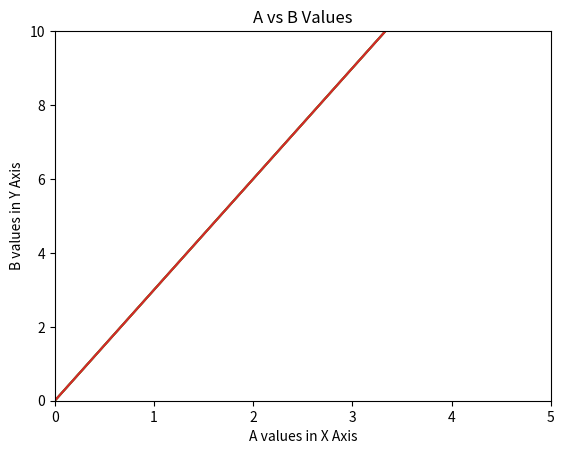

Write the Python code that produced this figure. (Note: this script raises an exception after producing the figure.)
# -*- coding: utf-8 -*-
"""CodeAlong8_Matplotlib.ipynb

Automatically generated by Colab.

"""

# https://matplotlib.org/stable/users/index.html
# https://matplotlib.org/stable/users/project/history.html

import matplotlib.pyplot as plt

import numpy as np

a=np.arange(0,8)
a

b=3*a
b

plt.plot(a,b)

plt.plot(a,b)
# plt.plot(a,b);
# plt.show()

plt.plot(a,b)
# How to label
plt.xlabel('A values in X Axis')
plt.ylabel('B values in Y Axis')
plt.title('A vs B Values')

plt.show()

plt.plot(a,b)
# How to label
plt.xlabel('A values in X Axis')
plt.ylabel('B values in Y Axis')
plt.title('A vs B Values')

# setting zoom
# set limits
plt.xlim(0,5)
plt.ylim(0,10)

plt.show()

pwd

plt.plot(a,b)
# How to label
plt.xlabel('A values in X Axis')
plt.ylabel('B values in Y Axis')
plt.title('A vs B Values')

# setting zoom
# set limits
plt.xlim(0,5)
plt.ylim(0,10)

# saving
plt.savefig('abvalues.png')

plt.show()

# figure object
plt.figure()

fig=plt.figure()
my_axes=fig.add_axes([0,0,1,1])

fig=plt.figure()
my_axes=fig.add_axes([0,0,0.5,1])

fig=plt.figure()
my_axes=fig.add_axes([0,0,1,0.5]) # cut from height

year=np.linspace(0,7,8)
year

sales=year**3
sales

my_figure=plt.figure()

growth_axes=my_figure.add_axes([0,0,1,1])
growth_axes.plot(year,sales) #year x axis, sales y axis

plt.show()

my_figure=plt.figure()

# full size
growth_axes_f=my_figure.add_axes([0,0,1,1])
growth_axes_f.plot(year,sales) #year x axis, sales y axis



# small size
growth_axes_s=my_figure.add_axes([0.2,0.2,0.5,0.5])
growth_axes_s.plot(year,sales) #year x axis, sales y axis
plt.show()

my_figure=plt.figure()

# full size
growth_axes_f=my_figure.add_axes([0,0,1,1])
growth_axes_f.plot(year,sales) #year x axis, sales y axis



# small size
growth_axes_s=my_figure.add_axes([0.9,0.9,0.1,0.1])
growth_axes_s.plot(year,sales) #year x axis, sales y axis
plt.show()

my_figure=plt.figure()

# full size
growth_axes_f=my_figure.add_axes([0,0,1,1])
growth_axes_f.plot(year,sales) #year x axis, sales y axis


# puts in middle 1st one pushes on x axis, 2nd one pushes on y axis
# small size
growth_axes_s=my_figure.add_axes([0.5,0.5,0.1,0.1])
growth_axes_s.plot(year,sales) #year x axis, sales y axis
plt.show()

my_figure=plt.figure()

# full size
growth_axes_f=my_figure.add_axes([0,0,1,1])
growth_axes_f.plot(year,sales) #year x axis, sales y axis

# top right corner
# small size
growth_axes_s=my_figure.add_axes([1,1,0.1,0.1])
growth_axes_s.plot(year,sales) #year x axis, sales y axis
plt.show()

my_figure=plt.figure()

# full size
growth_axes_f=my_figure.add_axes([0,0,1,1])
growth_axes_f.plot(year,sales) #year x axis, sales y axis

growth_axes_f.set_xlabel('YEARS')
growth_axes_f.set_ylabel('SALES')
#growth_axes_f.set_xlim(0,5)
#growth_axes_f.set_ylim(0,150)
growth_axes_f.set_title('GROWTH')





# small size
growth_axes_s=my_figure.add_axes([0.2,0.5,0.3,0.3])
growth_axes_s.plot(year,sales) #year x axis, sales y axis

growth_axes_s.set_xlabel('years')
growth_axes_s.set_ylabel('sales')
growth_axes_s.set_xlim(0,5)
growth_axes_s.set_ylim(0,150)
growth_axes_s.set_title('growth')

plt.show()

my_figure=plt.figure()

# full size
growth_axes_f=my_figure.add_axes([0,0,1,1])
growth_axes_f.plot(year,sales) #year x axis, sales y axis

growth_axes_f.set_xlabel('YEARS')
growth_axes_f.set_ylabel('SALES')
#growth_axes_f.set_xlim(0,5)
#growth_axes_f.set_ylim(0,150)
growth_axes_f.set_title('GROWTH')




# small size
growth_axes_s=my_figure.add_axes([0.2,0.5,0.3,0.3])
growth_axes_s.plot(year,sales) #year x axis, sales y axis

growth_axes_s.set_xlabel('years')
growth_axes_s.set_ylabel('sales')
growth_axes_s.set_xlim(0,5)
growth_axes_s.set_ylim(0,150)
growth_axes_s.set_title('growth')

plt.show()

# dpi : dot pixels per inch
my_figure=plt.figure(figsize=(7,7),dpi=300)

# full size
growth_axes_f=my_figure.add_axes([0,0,1,1])
growth_axes_f.plot(year,sales) #year x axis, sales y axis

growth_axes_f.set_xlabel('YEARS')
growth_axes_f.set_ylabel('SALES')
#growth_axes_f.set_xlim(0,5)
#growth_axes_f.set_ylim(0,150)
growth_axes_f.set_title('GROWTH')




# small size
growth_axes_s=my_figure.add_axes([0.2,0.5,0.3,0.3])
growth_axes_s.plot(year,sales) #year x axis, sales y axis

growth_axes_s.set_xlabel('years')
growth_axes_s.set_ylabel('sales')
growth_axes_s.set_xlim(0,5)
growth_axes_s.set_ylim(0,150)
growth_axes_s.set_title('growth')

plt.show()

# dpi : dot pixels per inch
my_figure=plt.figure(figsize=(3,3),dpi=500)

# full size
growth_axes_f=my_figure.add_axes([0,0,1,1])
growth_axes_f.plot(year,sales) #year x axis, sales y axis

growth_axes_f.set_xlabel('YEARS')
growth_axes_f.set_ylabel('SALES')
#growth_axes_f.set_xlim(0,5)
#growth_axes_f.set_ylim(0,150)
growth_axes_f.set_title('GROWTH')




# small size
growth_axes_s=my_figure.add_axes([0.2,0.5,0.3,0.3])
growth_axes_s.plot(year,sales) #year x axis, sales y axis

growth_axes_s.set_xlabel('years')
growth_axes_s.set_ylabel('sales')
growth_axes_s.set_xlim(0,5)
growth_axes_s.set_ylim(0,150)
growth_axes_s.set_title('growth')

plt.show()

# LEGENDS AND LABELS
values=np.linspace(0,7,8)
values

my_fig=plt.figure()

my_axes=my_fig.add_axes([0,0,1,1])
my_axes.plot(values,values);

# add labels and legend

my_fig=plt.figure()

my_axes=my_fig.add_axes([0,0,1,1])
my_axes.plot(values,values, label='Values vs Values');
my_axes.plot(values,values**3, label='Values vs Values**3');

my_axes.legend()
plt.show()

# play with location of legend

# add labels and legend

my_fig=plt.figure()

my_axes=my_fig.add_axes([0,0,1,1])
my_axes.plot(values,values, label='Values vs Values');
my_axes.plot(values,values**3, label='Values vs Values**3');

my_axes.legend(loc=(0.3,0.5))
plt.show()

# play with location of legend

# add labels and legend

my_fig=plt.figure()

my_axes=my_fig.add_axes([0,0,1,1])
my_axes.plot(values,values, label='Values vs Values');
my_axes.plot(values,values**3, label='Values vs Values**3');

my_axes.legend(loc=('best'))
plt.show()

# center left
# play with location of legend

# add labels and legend

my_fig=plt.figure()

my_axes=my_fig.add_axes([0,0,1,1])
my_axes.plot(values,values, label='Values vs Values');
my_axes.plot(values,values**3, label='Values vs Values**3');

#my_axes.legend(loc=('center'))
my_axes.legend(loc=(6))

plt.show()

# play w color
# play with location of legend

# add labels and legend

my_fig=plt.figure()

my_axes=my_fig.add_axes([0,0,1,1])
my_axes.plot(values,values, label='Values vs Values', color='green');
my_axes.plot(values,values**3, label='Values vs Values**3', color='#21d9ab');

#my_axes.legend(loc=('center'))
my_axes.legend(loc=('best'))

plt.show()